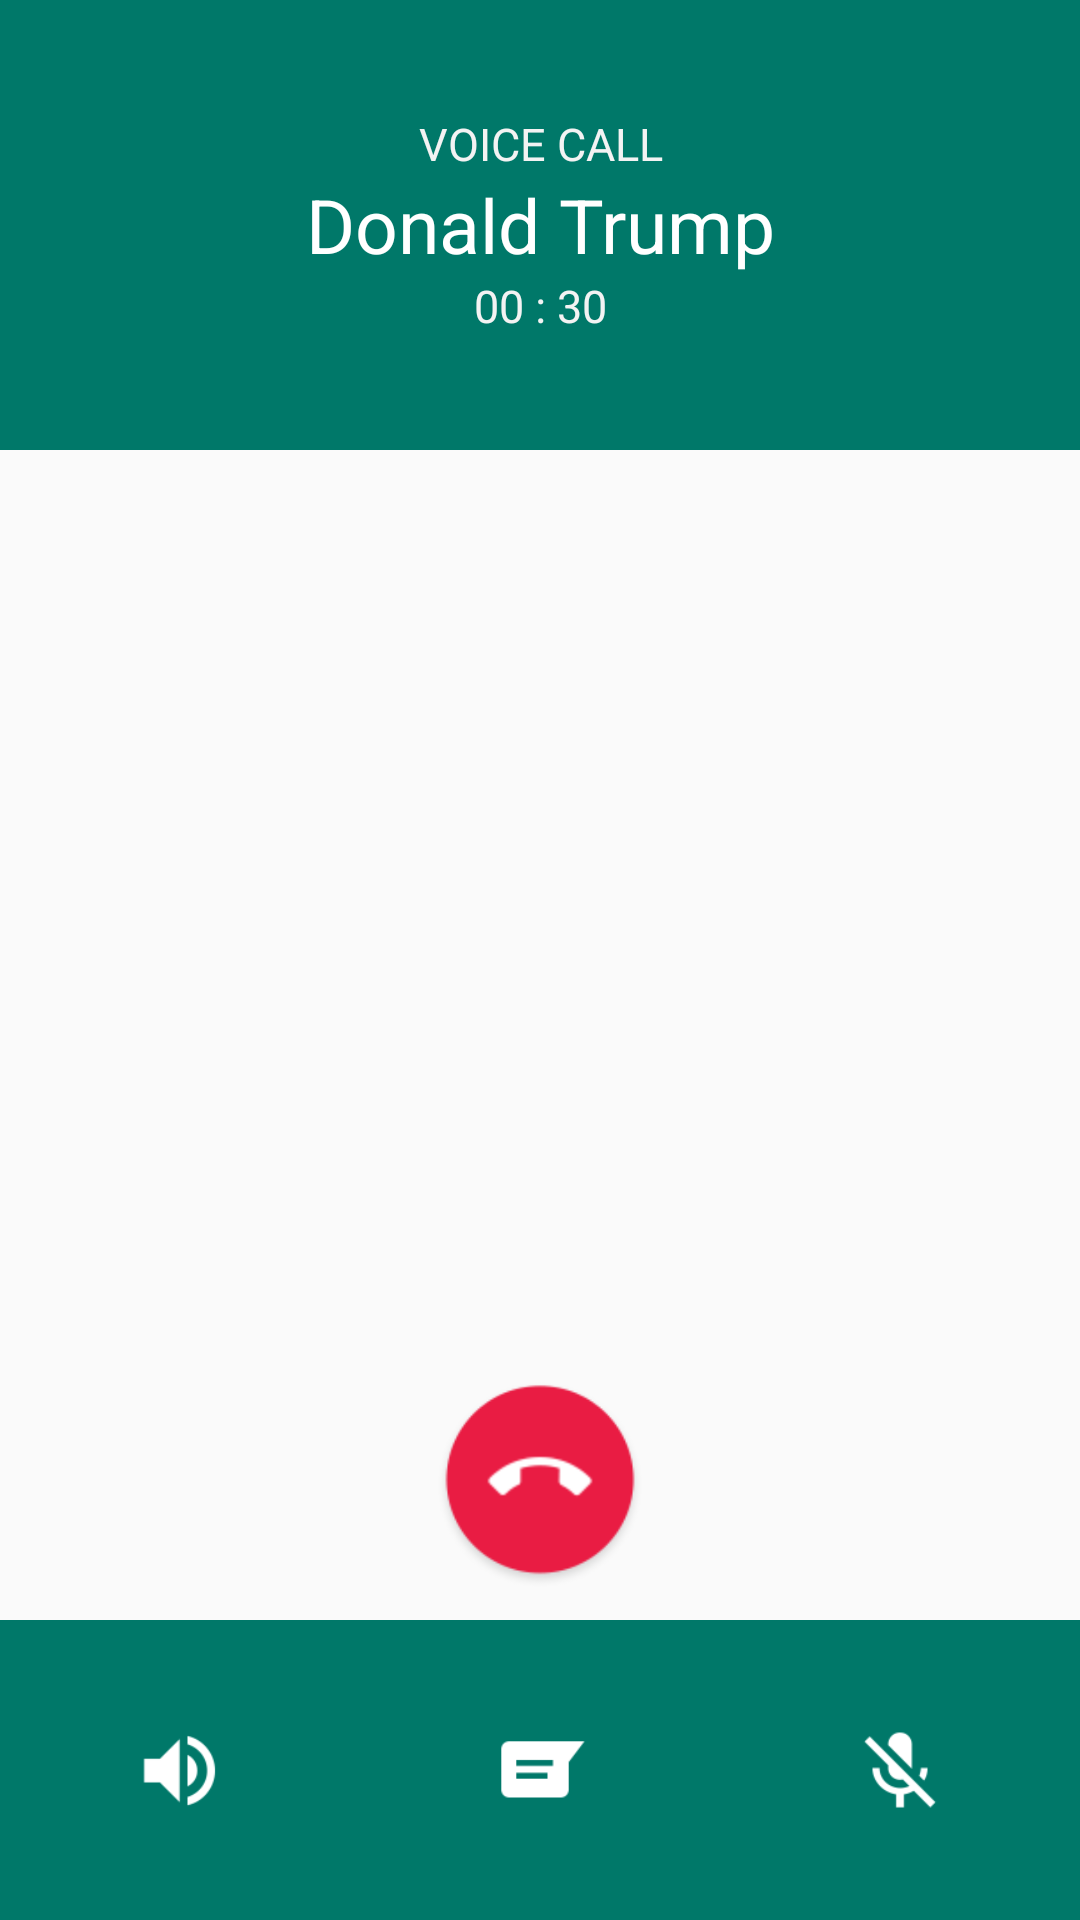

Layout XML and referenced resources for this Android screen:
<!-- AndroidManifest.xml: application theme AppTheme -->
<!-- res/layout/activity_calls.xml -->
<?xml version="1.0" encoding="utf-8"?>
<RelativeLayout xmlns:android="http://schemas.android.com/apk/res/android"
    android:layout_width="fill_parent"
    android:layout_height="fill_parent">

    <RelativeLayout
        android:layout_width="fill_parent"
        android:layout_height="fill_parent">

        <RelativeLayout
            android:id="@+id/rlFirst"
            android:layout_width="fill_parent"
            android:layout_height="150dp"
            android:background="#ff007869"
            android:gravity="center">

            <RelativeLayout
                android:layout_width="fill_parent"
                android:layout_height="wrap_content">

                <RelativeLayout
                    android:id="@+id/rlone"
                    android:layout_width="wrap_content"
                    android:layout_height="wrap_content">

                    <TextView
                        android:layout_width="fill_parent"
                        android:layout_height="wrap_content"
                        android:gravity="center"
                        android:text="@string/voiceCall"
                        android:textColor="#fff3f3f3"
                        android:textSize="15sp" />
                </RelativeLayout>

                <RelativeLayout
                    android:id="@+id/rltwo"
                    android:layout_width="wrap_content"
                    android:layout_height="wrap_content"
                    android:layout_below="@+id/rlone">

                    <TextView
                        android:id="@+id/txtname"
                        android:layout_width="fill_parent"
                        android:layout_height="wrap_content"
                        android:gravity="center"
                        android:text="@string/donaldTrump"
                        android:textColor="#ffffffff"
                        android:textSize="25sp" />
                </RelativeLayout>

                <RelativeLayout
                    android:id="@+id/rlthree"
                    android:layout_width="wrap_content"
                    android:layout_height="wrap_content"
                    android:layout_below="@+id/rltwo">

                    <TextView
                        android:id="@+id/txtTime"
                        android:layout_width="fill_parent"
                        android:layout_height="wrap_content"
                        android:gravity="center"
                        android:text="@string/callTime"
                        android:textColor="#fff3f3f3"
                        android:textSize="15sp" />
                </RelativeLayout>
            </RelativeLayout>
        </RelativeLayout>

        <RelativeLayout
            android:layout_width="fill_parent"
            android:layout_height="fill_parent"
            android:layout_above="@+id/rlBottom"
            android:layout_below="@+id/rlFirst">

            <RelativeLayout
                android:layout_width="fill_parent"
                android:layout_height="fill_parent"
                android:gravity="center">

                <ImageView
                    android:id="@+id/rlProfile"
                    android:layout_width="fill_parent"
                    android:layout_height="fill_parent"
                    android:scaleType="fitCenter" />
            </RelativeLayout>

            <RelativeLayout
                android:layout_width="fill_parent"
                android:layout_height="70dp"
                android:layout_alignParentBottom="true"
                android:layout_marginBottom="10dp"
                android:gravity="center">

                <RelativeLayout
                    android:layout_width="70dp"
                    android:layout_height="70dp"
                    android:gravity="center">

                    <ImageView
                        android:id="@+id/imEndCall"
                        android:layout_width="fill_parent"
                        android:layout_height="fill_parent"
                        android:src="@drawable/callend" />
                </RelativeLayout>

                <RelativeLayout
                    android:layout_width="40dp"
                    android:layout_height="40dp"
                    android:layout_margin="15dp"
                    android:gravity="center">

                    <ImageView
                        android:layout_width="fill_parent"
                        android:layout_height="fill_parent"
                        android:src="@drawable/end" />
                </RelativeLayout>
            </RelativeLayout>
        </RelativeLayout>

        <RelativeLayout
            android:id="@+id/rlBottom"
            android:layout_width="fill_parent"
            android:layout_height="100dp"
            android:layout_alignParentBottom="true"
            android:background="#ff007869">

            <LinearLayout
                android:layout_width="fill_parent"
                android:layout_height="fill_parent"
                android:orientation="horizontal"
                android:weightSum="3.0">

                <LinearLayout
                    android:id="@+id/speaker"
                    android:layout_width="wrap_content"
                    android:layout_height="fill_parent"
                    android:layout_weight="1.0"
                    android:gravity="center">

                    <RelativeLayout
                        android:layout_width="fill_parent"
                        android:layout_height="fill_parent"
                        android:gravity="center">

                        <ImageView
                            android:layout_width="30dp"
                            android:layout_height="30dp"
                            android:src="@drawable/spk" />
                    </RelativeLayout>
                </LinearLayout>

                <LinearLayout
                    android:id="@+id/msg"
                    android:layout_width="wrap_content"
                    android:layout_height="fill_parent"
                    android:layout_weight="1.0">

                    <RelativeLayout
                        android:layout_width="fill_parent"
                        android:layout_height="fill_parent"
                        android:gravity="center">

                        <ImageView
                            android:layout_width="30dp"
                            android:layout_height="30dp"
                            android:src="@drawable/msg" />
                    </RelativeLayout>
                </LinearLayout>

                <LinearLayout
                    android:id="@+id/mute"
                    android:layout_width="wrap_content"
                    android:layout_height="fill_parent"
                    android:layout_weight="1.0">

                    <RelativeLayout
                        android:layout_width="fill_parent"
                        android:layout_height="fill_parent"
                        android:gravity="center">

                        <ImageView
                            android:layout_width="30dp"
                            android:layout_height="30dp"
                            android:src="@drawable/rec" />
                    </RelativeLayout>
                </LinearLayout>
            </LinearLayout>
        </RelativeLayout>
    </RelativeLayout>
</RelativeLayout>
<!-- resources referenced by this layout -->
<resources>
  <!-- drawable callend: png bitmap (drawable, 3104 bytes) -->
  <!-- drawable end: png bitmap (drawable, 469 bytes) -->
  <!-- drawable msg: png bitmap (drawable, 395 bytes) -->
  <!-- drawable rec: png bitmap (drawable, 882 bytes) -->
  <!-- drawable spk: png bitmap (drawable, 757 bytes) -->
  <string name="callTime">00 : 30</string>
  <string name="donaldTrump">Donald Trump</string>
  <string name="voiceCall">VOICE CALL</string>
  <style name="AppTheme" parent="@style/Theme.AppCompat.Light.DarkActionBar">
          <item name="colorAccent">@color/colorAccent</item>
          <item name="colorPrimary">@color/colorPrimary</item>
          <item name="colorPrimaryDark">@color/colorPrimaryDark</item>
      </style>
  <color name="colorAccent">#fd1e8e</color>
  <color name="colorPrimary">#fd1e8e</color>
  <color name="colorPrimaryDark">#f90d83</color>
</resources>
